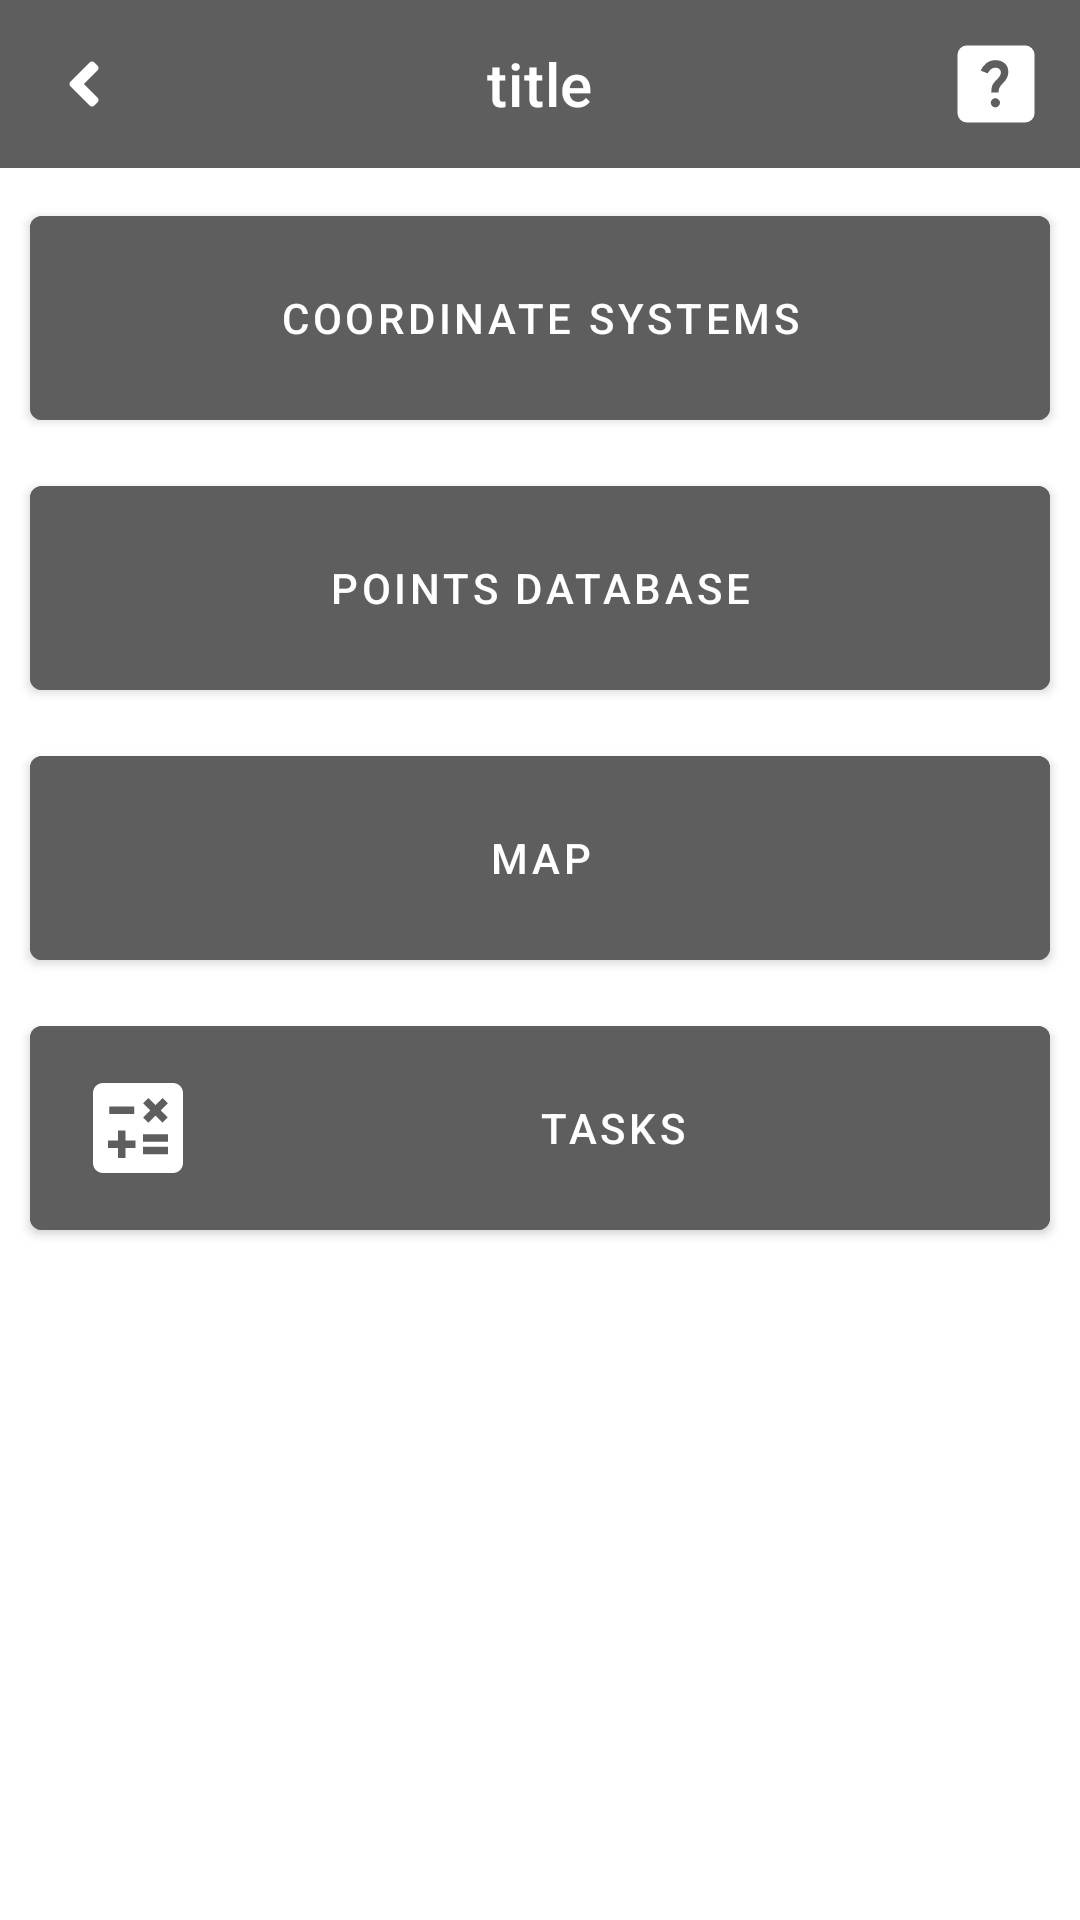

Layout XML and referenced resources for this Android screen:
<!-- AndroidManifest.xml: application theme AppTheme -->
<!-- res/layout/activity_main.xml -->
<?xml version="1.0" encoding="utf-8"?>
<androidx.constraintlayout.widget.ConstraintLayout xmlns:android="http://schemas.android.com/apk/res/android"
    xmlns:app="http://schemas.android.com/apk/res-auto"
    xmlns:tools="http://schemas.android.com/tools"
    android:layout_width="match_parent"
    android:layout_height="match_parent"
    tools:context=".activities.MainActivity">

    <include
        android:id="@+id/includePanel"
        layout="@layout/top_panel"
        app:layout_constraintEnd_toEndOf="parent"
        app:layout_constraintHorizontal_bias="0.0"
        app:layout_constraintStart_toStartOf="parent"
        app:layout_constraintTop_toTopOf="parent" />

    <LinearLayout
        android:id="@+id/mainCardsLayout"
        android:layout_width="match_parent"
        android:layout_height="0dp"
        android:orientation="vertical"
        app:layout_constraintTop_toBottomOf="@+id/includePanel"
        app:layout_constraintBottom_toBottomOf="parent">

        <com.google.android.material.button.MaterialButton
            android:id="@+id/coordSystemBtn"
            android:layout_marginTop="10sp"
            android:layout_marginStart="10sp"
            android:layout_marginEnd="10sp"
            android:layout_width="match_parent"
            app:icon="@drawable/ic_coord_system"
            android:text="@string/str_main_activity_coord_system_btn_text"
            android:backgroundTint="#5E5E5E"
            android:textColor="@color/white"
            android:layout_height="80dp"/>

        <com.google.android.material.button.MaterialButton
            android:id="@+id/pointsDatabaseBtn"
            android:layout_marginTop="10sp"
            android:layout_marginStart="10sp"
            android:layout_marginEnd="10sp"
            android:layout_width="match_parent"
            app:icon="@drawable/ic_database"
            android:text="@string/str_main_activity_points_database_btn_text"
            android:backgroundTint="#5E5E5E"
            android:textColor="@color/white"
            android:layout_height="80dp"/>

        <com.google.android.material.button.MaterialButton
            android:id="@+id/mapBtn"
            android:layout_marginTop="10sp"
            android:layout_marginStart="10sp"
            android:layout_marginEnd="10sp"
            android:layout_width="match_parent"
            app:icon="@drawable/ic_map"
            android:text="@string/str_main_activity_map_btn_text"
            android:backgroundTint="#5E5E5E"
            android:textColor="@color/white"
            android:layout_height="80dp"/>

        <com.google.android.material.button.MaterialButton
            android:id="@+id/taskBtn"
            android:layout_marginTop="10sp"
            android:layout_marginStart="10sp"
            android:layout_marginEnd="10sp"
            android:layout_width="match_parent"
            app:icon="@drawable/ic_task"
            android:text="@string/str_main_activity_task_btn_text"
            android:backgroundTint="#5E5E5E"
            android:textColor="@color/white"
            android:layout_height="80dp"/>

    </LinearLayout>

    <LinearLayout
        android:id="@+id/secondCardsLayout"
        android:layout_width="match_parent"
        android:layout_height="wrap_content"
        android:orientation="horizontal"
        android:layout_marginBottom="10sp"
        app:layout_constraintBottom_toBottomOf="parent">


























    </LinearLayout>



</androidx.constraintlayout.widget.ConstraintLayout>
<!-- res/layout/top_panel.xml (included above) -->
<?xml version="1.0" encoding="utf-8"?>


<com.google.android.material.appbar.AppBarLayout
    xmlns:android="http://schemas.android.com/apk/res/android"
    xmlns:app="http://schemas.android.com/apk/res-auto"
    android:layout_width="match_parent"
    android:layout_height="wrap_content">

    <com.google.android.material.appbar.MaterialToolbar
        android:id="@+id/topToolbar"
        style="@style/topNavigation"
        app:titleCentered="true"
        android:layout_width="match_parent"
        android:layout_height="wrap_content"
        app:navigationIcon="@drawable/ic_back"
        app:title="title" />

</com.google.android.material.appbar.AppBarLayout>
<!-- resources referenced by this layout -->
<resources>
  <!-- drawable ic_back (drawable) -->
  <vector xmlns:android="http://schemas.android.com/apk/res/android"
      android:width="12dp"
      android:height="24dp"
      android:viewportWidth="256"
      android:viewportHeight="512">
      <path
          android:fillColor="@color/white"
          android:pathData="M31.7,239l136,-136c9.4,-9.4 24.6,-9.4 33.9,0l22.6,22.6c9.4,9.4 9.4,24.6 0,33.9L127.9,256l96.4,96.4c9.4,9.4 9.4,24.6 0,33.9L201.7,409c-9.4,9.4 -24.6,9.4 -33.9,0l-136,-136c-9.5,-9.4 -9.5,-24.6 -0.1,-34z" />
  </vector>
  <!-- drawable ic_settings (drawable) -->
  <vector android:height="40dp" android:tint="#FFFFFF"
      android:viewportHeight="24" android:viewportWidth="24"
      android:width="40dp" xmlns:android="http://schemas.android.com/apk/res/android">
      <path android:fillColor="@android:color/white" android:pathData="M21.81,12.74l-0.82,-0.63v-0.22l0.8,-0.63c0.16,-0.12 0.2,-0.34 0.1,-0.51l-0.85,-1.48c-0.07,-0.13 -0.21,-0.2 -0.35,-0.2 -0.05,0 -0.1,0.01 -0.15,0.03l-0.95,0.38c-0.08,-0.05 -0.11,-0.07 -0.19,-0.11l-0.15,-1.01c-0.03,-0.21 -0.2,-0.36 -0.4,-0.36h-1.71c-0.2,0 -0.37,0.15 -0.4,0.34l-0.14,1.01c-0.03,0.02 -0.07,0.03 -0.1,0.05l-0.09,0.06 -0.95,-0.38c-0.05,-0.02 -0.1,-0.03 -0.15,-0.03 -0.14,0 -0.27,0.07 -0.35,0.2l-0.85,1.48c-0.1,0.17 -0.06,0.39 0.1,0.51l0.8,0.63v0.23l-0.8,0.63c-0.16,0.12 -0.2,0.34 -0.1,0.51l0.85,1.48c0.07,0.13 0.21,0.2 0.35,0.2 0.05,0 0.1,-0.01 0.15,-0.03l0.95,-0.37c0.08,0.05 0.12,0.07 0.2,0.11l0.15,1.01c0.03,0.2 0.2,0.34 0.4,0.34h1.71c0.2,0 0.37,-0.15 0.4,-0.34l0.15,-1.01c0.03,-0.02 0.07,-0.03 0.1,-0.05l0.09,-0.06 0.95,0.38c0.05,0.02 0.1,0.03 0.15,0.03 0.14,0 0.27,-0.07 0.35,-0.2l0.85,-1.48c0.1,-0.17 0.06,-0.39 -0.1,-0.51zM18,13.5c-0.83,0 -1.5,-0.67 -1.5,-1.5s0.67,-1.5 1.5,-1.5 1.5,0.67 1.5,1.5 -0.67,1.5 -1.5,1.5zM17,17h2v4c0,1.1 -0.9,2 -2,2H7c-1.1,0 -2,-0.9 -2,-2V3c0,-1.1 0.9,-2 2,-2h10c1.1,0 2,0.9 2,2v4h-2V6H7v12h10v-1z"/>
  </vector>
  <!-- drawable ic_task (drawable) -->
  <vector android:height="40dp" android:tint="#FFFFFF"
      android:viewportHeight="24" android:viewportWidth="24"
      android:width="40dp" xmlns:android="http://schemas.android.com/apk/res/android">
      <path android:fillColor="@android:color/white" android:pathData="M19,3H5C3.9,3 3,3.9 3,5v14c0,1.1 0.9,2 2,2h14c1.1,0 2,-0.9 2,-2V5C21,3.9 20.1,3 19,3zM13.03,7.06L14.09,6l1.41,1.41L16.91,6l1.06,1.06l-1.41,1.41l1.41,1.41l-1.06,1.06L15.5,9.54l-1.41,1.41l-1.06,-1.06l1.41,-1.41L13.03,7.06zM6.25,7.72h5v1.5h-5V7.72zM11.5,16h-2v2H8v-2H6v-1.5h2v-2h1.5v2h2V16zM18,17.25h-5v-1.5h5V17.25zM18,14.75h-5v-1.5h5V14.75z"/>
  </vector>
  <string name="str_main_activity_about_btn_text">About</string>
  <string name="str_main_activity_coord_system_btn_text">Coordinate Systems</string>
  <string name="str_main_activity_map_btn_text">Map</string>
  <string name="str_main_activity_points_database_btn_text">Points Database</string>
  <string name="str_main_activity_settings_btn_text">Settings</string>
  <string name="str_main_activity_task_btn_text">Tasks</string>
  <style name="topNavigation">
          <item name="android:layout_width">match_parent</item>
          <item name="android:layout_height">wrap_content</item>
          <item name="labelVisibilityMode">unlabeled</item>
          <item name="android:background">#5E5E5E</item>
          <item name="menu">@menu/nav_menu</item>
          <item name="titleTextColor">@color/white</item>
          <item name="layout_constraintTop_toTopOf">parent</item>
      </style>
  <style name="AppTheme" parent="Theme.MaterialComponents.Light.NoActionBar">
          
          <item name="colorPrimary">#5E5E5E</item>
          <item name="colorPrimaryDark">#4C4C4C</item>
      </style>
  <!-- not gathered from this repository: default colours our renderer supplied (Android Studio template values) -->
  <color name="white">#FFFFFFFF</color>
</resources>
